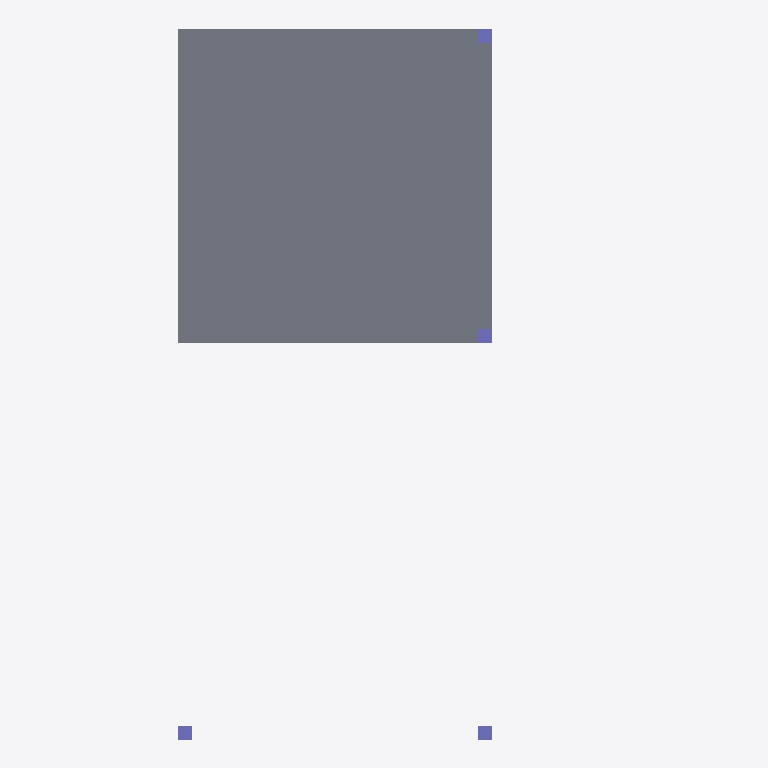
Plan cut of the same IFC building model at storey 'My Storey' (level 0.00 m, cut at 1.40 m), seen from above with north up, elements coloured by IFC class: 4 columns (violet), 1 slab (grey). Cut surfaces are drawn darker.
Extent 5.0 m × 7.3 m × 2.9 m (x, y, z). Storeys (1): My Storey at 0.00 m. Elements (9): 6 IfcColumn, 3 IfcSlab.

HEADER;
FILE_DESCRIPTION(('ViewDefinition[DesignTransferView]'),'2;1');
FILE_NAME('carport.ifc','2026-03-03T15:31:57+01:00',(''),(''),'IfcOpenShell 0.8.4','Bonsai 0.8.4','Nobody');
FILE_SCHEMA(('IFC4'));
ENDSEC;
DATA;
#1=IFCPROJECT('32TlEmFGL5tBcagMd61JUb',$,'My Project',$,$,$,$,(#14,#26),#9);
#31=IFCSITE('04dbsXLV5F$wPtTrt1nTWv',$,'My Site',$,$,#54,$,$,$,$,$,$,$,$);
#37=IFCBUILDING('0cNmaETdX3JRKPumTxcOQR',$,'My Building',$,$,#60,$,$,$,$,$,$);
#43=IFCBUILDINGSTOREY('0bCaJthqr6D83ITz$R8pqe',$,'My Storey',$,$,#66,$,$,$,$);
#477=IFCSLAB('1co9hJwvHDduPYYATUjQnR',$,'Slab',$,$,#1433,#492,$,$);
#917=IFCCOLUMN('2wPjH6EEr6QAILrLY6_5Ex',$,'Column',$,$,#943,#928,$,$);
#1200=IFCCOLUMN('1IaBCiYrb5hem8F7KGDYwi',$,'Column',$,$,#1298,#1211,$,$);
#1227=IFCCOLUMN('3HzmujBDD9WOXi4UclbLH5',$,'Column',$,$,#1303,#1238,$,$);
#508=IFCCOLUMN('2PmEQdck52bvySg3FYKLjC',$,'Column',$,$,#652,#520,$,$);
ENDSEC;
